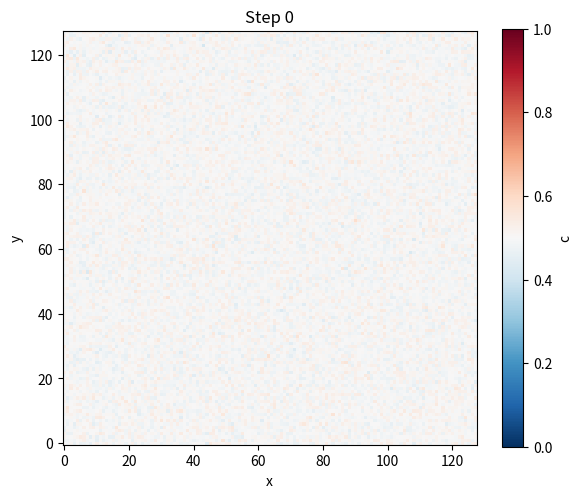
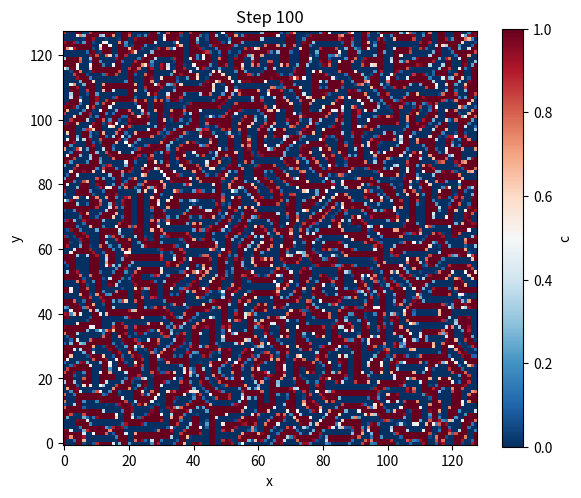
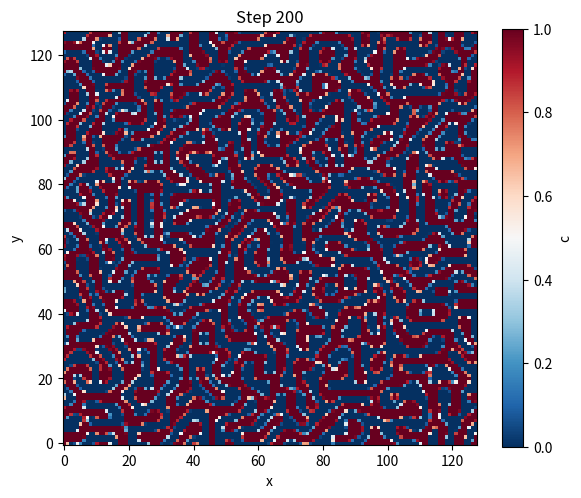
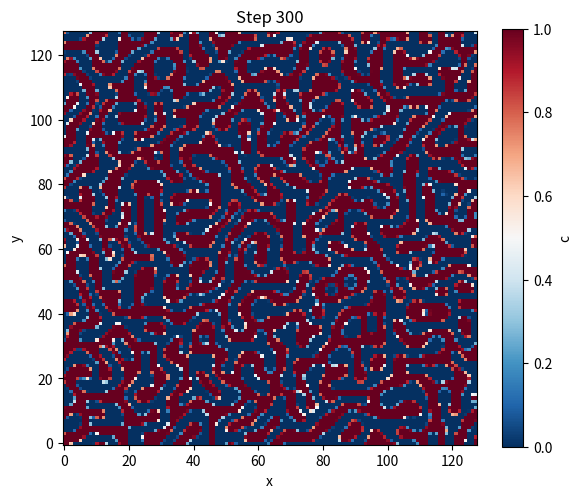
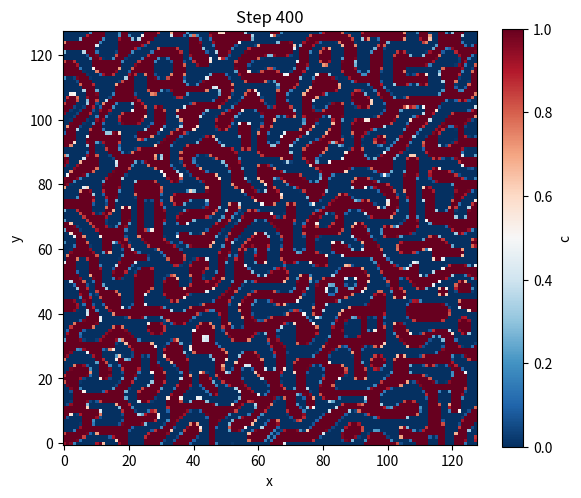
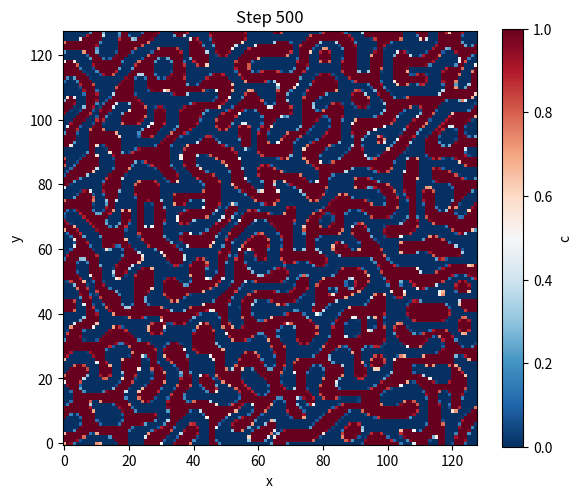
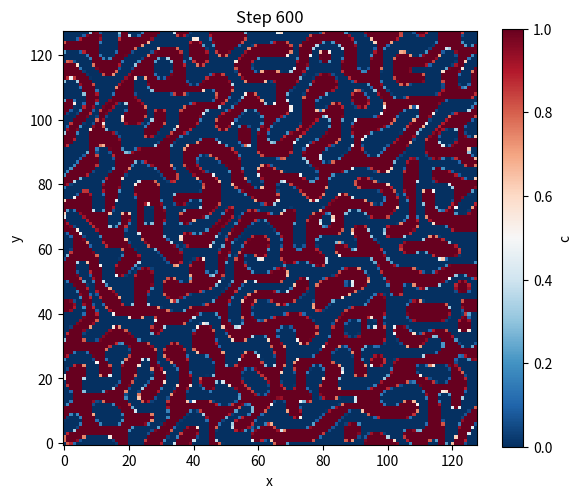
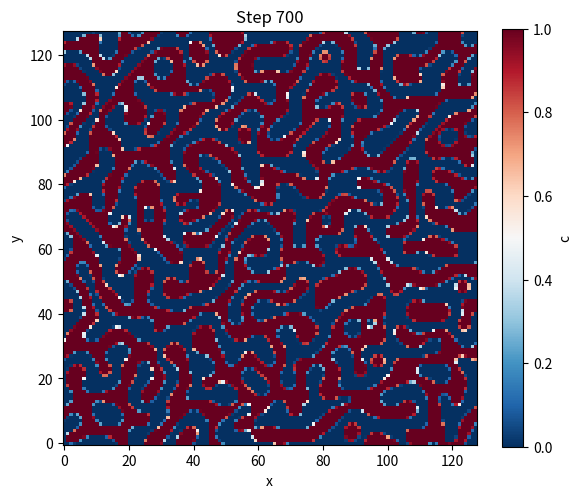
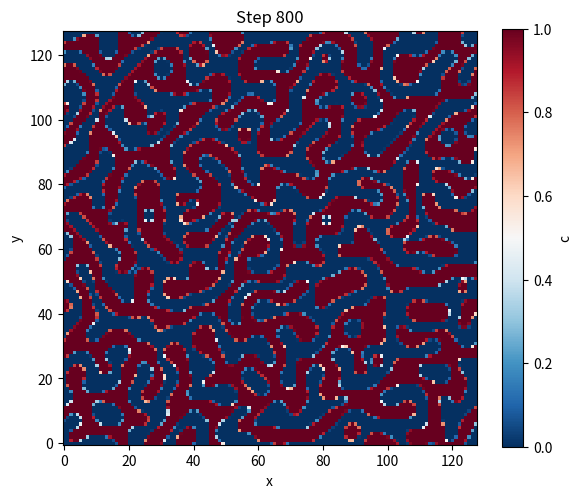
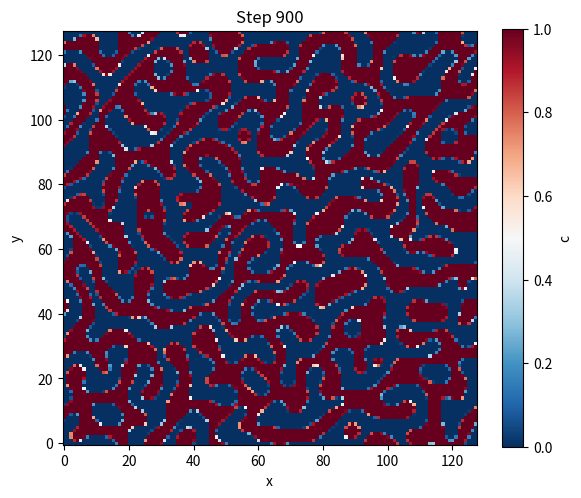
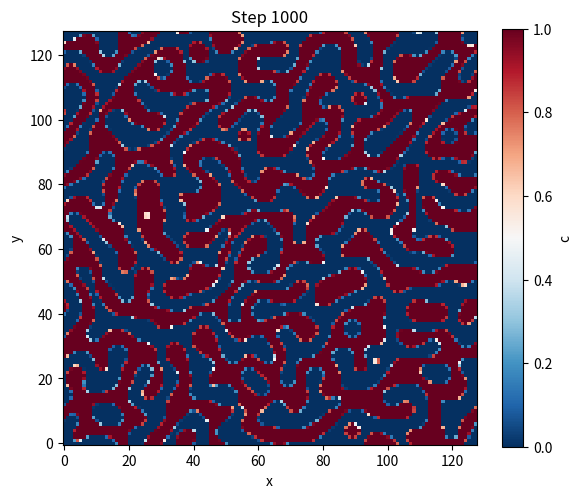
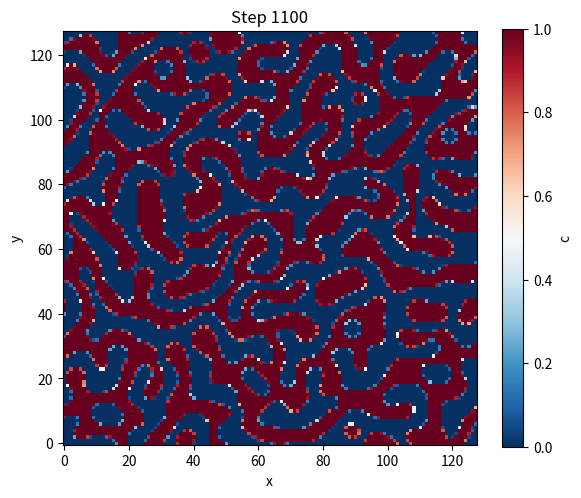
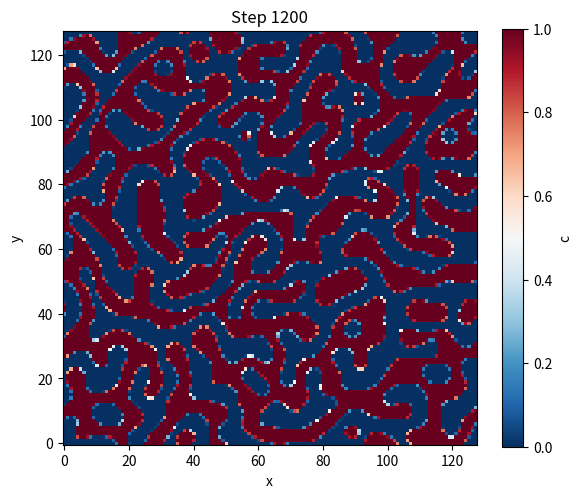
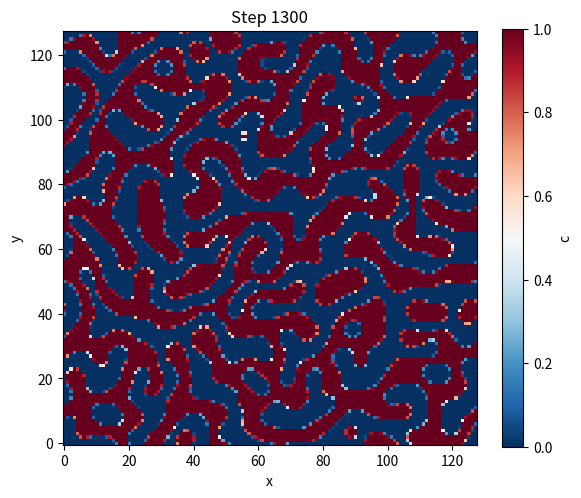
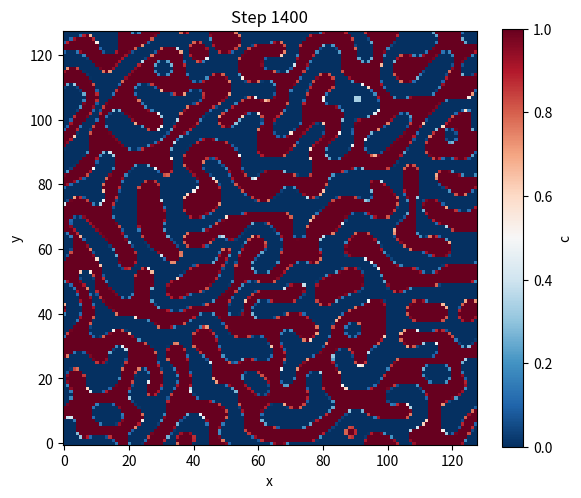
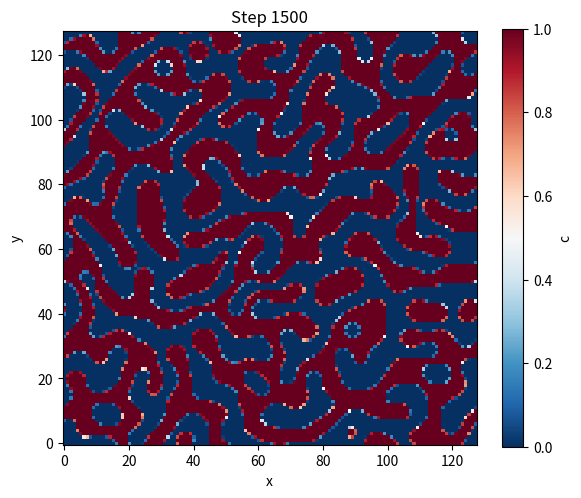

These figures' Python source, in order:
import numpy as np
import matplotlib.pyplot as plt
import time
import os


'''
Cahn-Hilliard Equation — spinodal decomposition (spectral method)

Free energy functional:
    F[c] = ∫_V [ A·c²(1-c)² + (κ/2)·|∇c|² ] dV

Chemical potential (variational derivative):
    μ = δF/δc = f'(c) - κ·∇²c ,   f'(c) = 2A·c(1-c)(1-2c) = 2A(c - 3c² + 2c³)

Cahn-Hilliard equation (conserved field c, np.fft.fftfreq(8)          # [0, .125, .25, .375, -.5, -.375, -.25, -.125]
np.fft.fftfreq(8, d=0.5)   # [0, .25, .5, .75, -1., -.75, -.5, -.25]constant mobility M):
    ∂c/∂t = ∇·(M∇μ) = M·∇²[f'(c)] - Mκ·∇⁴c
    (note: the RHS still needs an outer ∇² acting on μ)

Spectral semi-implicit scheme:
    split f'(c) = s·c + g(c),  g(c) = f'(c) - s·c,  s = 2A (stabilization)
    in Fourier space:  ∇² → -k²,  ∇⁴ → k⁴
    ∂ĉ/∂t = -Mk²(s + κk²)·ĉ - Mk²·ĝ    (linear part implicit, nonlinear explicit)
    ĉⁿ⁺¹ = [ (1 + Δt·M·s·k²)·ĉⁿ - Δt·M·k²·ĝⁿ ] / [ 1 + Δt·M·k²·(s + κk²) ]
'''


# ============================================================
# 1. Simulation settings
# ============================================================
# system para
Nx = 128          # grid number of x direction
Ny = 128          # grid number of y direction
dx = 1.0          # x grid size
dy = 1.0          # y grid size

# physical para
A     = 1.0       # coefficient of the double-well potential
kappa = 0.5       # coefficient of the gradient energy
M     = 1.0       # mobility


# initial state para
c_mean    = 0.5    # average concentration (inside the spinodal region)
noise_amp = 0.02   # initial fluctuation amplitude
rng_seed  = 42     # random seed (reproducible)

# time evolution para
nstep  = 3000     # total step number
nprint = 100      # output once every nprint steps
dtime  = 0.05     # time step length

# ============================================================
# 2. Wave number arrays in Fourier space
# ============================================================
kx = 2.0 * np.pi * np.fft.fftfreq(Nx, dx)     # (Nx,)
ky = 2.0 * np.pi * np.fft.fftfreq(Ny, dy)     # (Ny,)
KX, KY = np.meshgrid(kx, ky, indexing='ij')   # (Nx, Ny)
k2 = KX**2 + KY**2                            # |k|²
k4 = k2**2                                    # |k|⁴

# linear-splitting stabilization coefficient: s >= max|f''(c)| = 2A
s = 2.0 * A
# denominator of the semi-implicit scheme (independent of c, computed only once)
denom = 1.0 + dtime * M * k2 * (s + kappa * k2)
numer_lin = 1.0 + dtime * M * s * k2          # linear part of the numerator

# ============================================================
# 3. Output and save
# ============================================================
outdir = 'output1'
os.makedirs(outdir, exist_ok=True)


def save_concentration(c, step, outdir):
    """save the concentration field c(x, y) as png"""
    fig, ax = plt.subplots(figsize=(6, 5))
    im = ax.imshow(c.T, origin='lower', cmap='RdBu_r', vmin=0.0, vmax=1.0,
                   interpolation='none')
    ax.set_title(f'Step {step}')
    ax.set_xlabel('x'); ax.set_ylabel('y')
    plt.colorbar(im, ax=ax, label='c')
    fname = f'{outdir}/step_{step:05d}.png'
    plt.tight_layout(); plt.savefig(fname, dpi=120); plt.close()
    return fname


# ============================================================
# 4. Initial state: uniform field + small random fluctuation
# ============================================================
rng = np.random.default_rng(rng_seed)
c = c_mean + noise_amp * rng.standard_normal((Nx, Ny))

# theoretical fastest-growing wavelength (linear stability analysis)
fpp = 2.0 * A * (1.0 - 6.0 * c_mean + 6.0 * c_mean**2)   # f''(c_mean)
k_m = np.sqrt(-fpp / (2.0 * kappa))
print(f"f''(c_mean) = {fpp:.3f}  ({'< 0, spinodal unstable' if fpp < 0 else '> 0, stable'})")
print(f"fastest-growing wavenumber k_m = {k_m:.3f}, wavelength λ_m = {2*np.pi/k_m:.2f} grids")

save_concentration(c, 0, outdir)
print(f"Initial state saved at {outdir}/step_00000.png")

# ============================================================
# 5. Spectral semi-implicit evolution
# ============================================================
def chemical_potential_deriv(c):
    """f'(c) = 2A·c(1-c)(1-2c)"""
    return 2.0 * A * c * (1.0 - c) * (1.0 - 2.0 * c)


def step_forward(c_hat, g_hat):
    """one step in Fourier space: ĉⁿ⁺¹ = (numer_lin·ĉⁿ - Δt·M·k²·ĝⁿ) / denom"""
    return (numer_lin * c_hat - dtime * M * k2 * g_hat) / denom


def total_free_energy(c, c_hat):
    """F = ∫ [ A·c²(1-c)² + (κ/2)·|∇c|² ] dV"""
    f_bulk = A * c**2 * (1.0 - c)**2
    # gradient via spectral differentiation: ∇c = IFFT( i·k·ĉ )
    grad_x = np.fft.ifft2(1j * KX * c_hat).real
    grad_y = np.fft.ifft2(1j * KY * c_hat).real
    f_grad = 0.5 * kappa * (grad_x**2 + grad_y**2)
    return np.sum(f_bulk + f_grad) * dx * dy


print(f"\nEvolution starts: nstep={nstep}, dtime={dtime}, nprint={nprint}")
print(f"Spectral method (semi-implicit, s={s}) | mesh: {Nx}×{Ny} | c_mean={c_mean}")

c_hat = np.fft.fft2(c)          # initial state in Fourier space
energy_list = []                # record the total free energy
t_start = time.time()

for step in range(1, nstep + 1):
    # nonlinear part: g(c) = f'(c) - s·c   (explicit)
    fp = chemical_potential_deriv(c)
    g = fp - s * c
    g_hat = np.fft.fft2(g)

    # update in Fourier space (k=0 mode: denom=1, ĝ=0 → mass exactly conserved)
    c_hat = step_forward(c_hat, g_hat)

    # inverse FT back to real space
    c = np.fft.ifft2(c_hat).real

    # output
    if step % nprint == 0:
        elapsed = time.time() - t_start
        energy = total_free_energy(c, c_hat)
        energy_list.append(energy)
        print(f"  Step {step:5d}/{nstep} | c ∈ [{c.min():.3f}, {c.max():.3f}] | "
              f"mean c = {c.mean():.5f} | F = {energy:.4f} | used time: {elapsed:.1f}s")
        save_concentration(c, step, outdir)

# ----- 5b. final results -----
save_concentration(c, nstep, outdir)
energy = total_free_energy(c, c_hat)
energy_list.append(energy)
elapsed_total = time.time() - t_start

# free energy vs time
steps_recorded = list(range(0, nstep + 1, nprint))
fig, ax = plt.subplots(figsize=(6, 4))
ax.plot(np.array(steps_recorded) * dtime, energy_list, 'o-', lw=1.5)
ax.set_xlabel('time t'); ax.set_ylabel('total free energy F')
ax.set_title('Cahn-Hilliard: free energy decay')
ax.grid(alpha=0.3)
plt.tight_layout(); plt.savefig(f'{outdir}/free_energy.png', dpi=150); plt.close()
print(f"free energy curve saved to {outdir}/free_energy.png")

print(f"\nSimulation done! totally used time: {elapsed_total:.1f}s")
print(f"results saved to {outdir}/")
